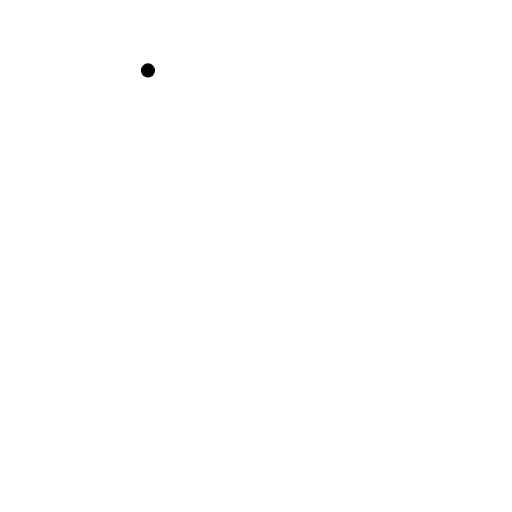
t = 0.00 s
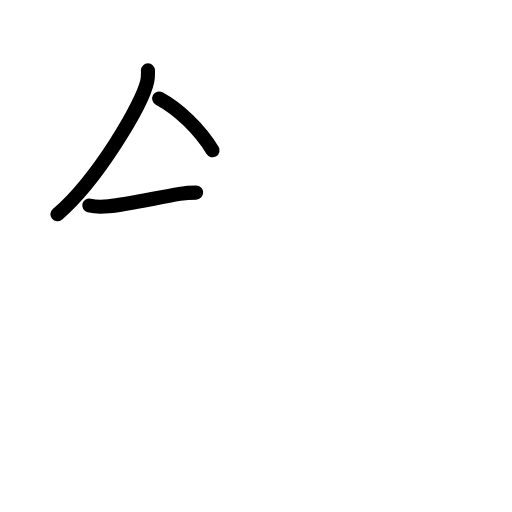
t = 2.42 s
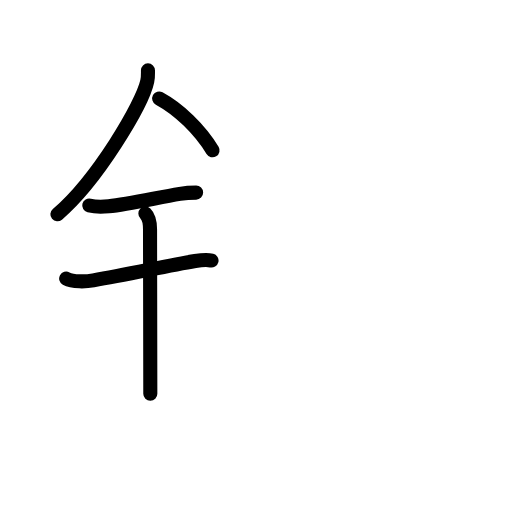
t = 4.75 s
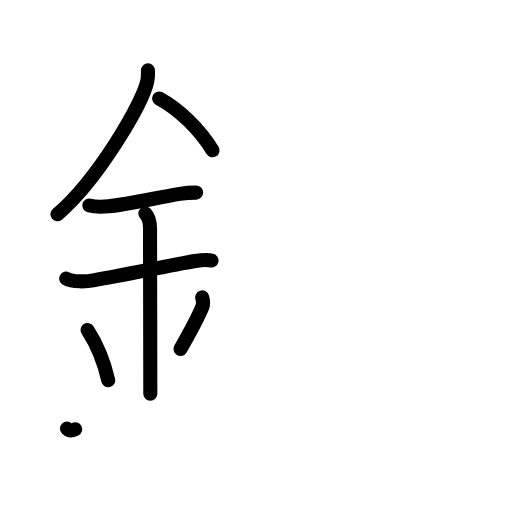
t = 7.25 s
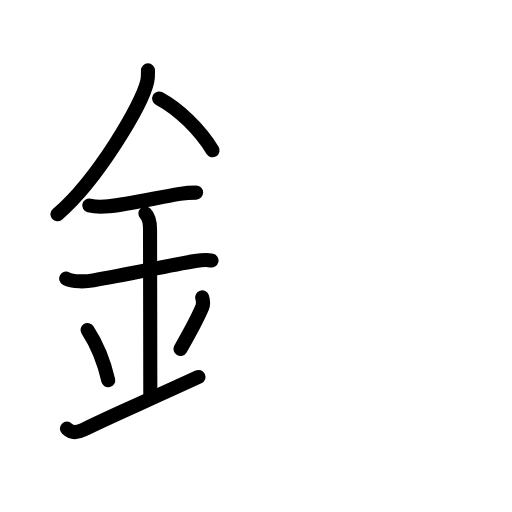
t = 7.75 s
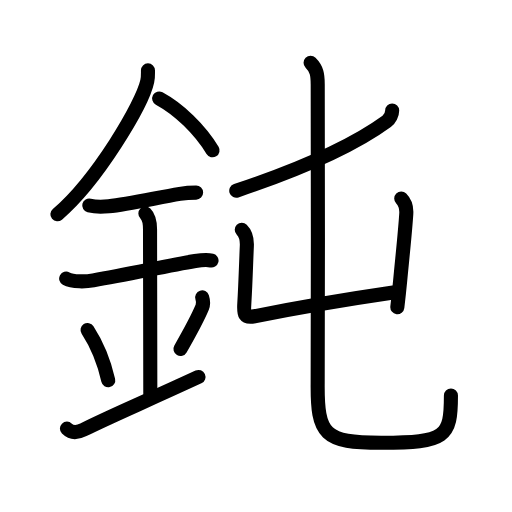
t = 12.00 s

The animated SVG that drew these frames (rendered in a browser with its animation timeline set to each time). Animation: 40 SMIL elements (animate=40); one cycle of 12.00 s.

<?xml version="1.0" encoding="UTF-8"?>
<!--
AniKanjiVG is licensed by CC-BY-SA Paul C. Sommerhoff (https://bitbucket.org/sommerhoff/anikanjivg).
AniKanjiVG uses KanjiVG which is licensed by CC-BY-SA Ulrich Apel (http://kanjivg.tagaini.net).
See also http://creativecommons.org/licenses/by-sa/3.0/
-->
<svg xmlns:kvg='http://kanjivg.tagaini.net' xmlns='http://www.w3.org/2000/svg' width='109' height='109' viewBox='0 0 109 109' style='fill:none;stroke:#000000;stroke-width:3;stroke-linecap:round;stroke-linejoin:round;' id="kvg:kanji_0920d"><g id="kvg:0920d" kvg:element="鈍"><g id="kvg:0920d-g1" kvg:element="金" kvg:position="left" kvg:radical="general"><path id="kvg:0920d-s1" kvg:type="㇒" d="M31.5,14.99c0,0.78,0.05,1.4-0.15,2.33c-1.04,4.87-10.67,21.1-19.13,28.3"><animate attributeName="d" begin="0.0s" dur="0.5s" from="M31.5,14.99C31.5,14.99,31.5,14.99,31.5,14.99" to="M31.5,14.99c0,0.78,0.05,1.4-0.15,2.33" />
<animate attributeName="d" begin="0.5s" dur="0.5s" from="M31.5,14.99c0,0.78,0.05,1.4-0.15,2.33c0,0,0,0,0,0,0" to="M31.5,14.99c0,0.78,0.05,1.4-0.15,2.33c-1.04,4.87-10.67,21.1-19.13,28.3" />
</path>
<path id="kvg:0920d-s2" kvg:type="㇔/㇏" d="M33.89,20.96C38.12,23.25,42.5,27.5,45.25,32"><animate attributeName="d" begin="1.0s" dur="1.0s" from="M33.89,20.96C33.89,20.96,33.89,20.96,33.89,20.96" to="M33.89,20.96C38.12,23.25,42.5,27.5,45.25,32" />
<animate attributeName="d" begin="0s" dur="1.0s" from="M-100,-100" to="M-100,-100" />
</path>
<path id="kvg:0920d-s3" kvg:type="㇐" d="M19,43.75c1.5,0.38,2.64,0.33,4.14,0.17c4.11-0.44,10.2-1.81,15.13-2.65C39.5,41.07,40.51,41,41.75,41"><animate attributeName="d" begin="2.0s" dur="0.3333333333333333s" from="M19,43.75C19,43.75,19,43.75,19,43.75" to="M19,43.75c1.5,0.38,2.64,0.33,4.14,0.17" />
<animate attributeName="d" begin="2.3333333333333335s" dur="0.3333333333333333s" from="M19,43.75c1.5,0.38,2.64,0.33,4.14,0.17c0,0,0,0,0,0,0" to="M19,43.75c1.5,0.38,2.64,0.33,4.14,0.17c4.11-0.44,10.2-1.81,15.13-2.65" />
<animate attributeName="d" begin="2.6666666666666665s" dur="0.3333333333333333s" from="M19,43.75c1.5,0.38,2.64,0.33,4.14,0.17c4.11-0.44,10.2-1.81,15.13-2.65c0,0,0,0,0,0,0" to="M19,43.75c1.5,0.38,2.64,0.33,4.14,0.17c4.11-0.44,10.2-1.81,15.13-2.65C39.5,41.07,40.51,41,41.75,41" />
<animate attributeName="d" begin="0s" dur="2.0s" from="M-100,-100" to="M-100,-100" />
</path>
<path id="kvg:0920d-s4" kvg:type="㇐" d="M14.09,59.31c1.41,0.77,4.26,0.65,5.78,0.38c7.63-1.32,15.5-3.07,21.67-4.12c0.74-0.12,2.38-0.38,3.49-0.1"><animate attributeName="d" begin="3.0s" dur="0.3333333333333333s" from="M14.09,59.31C14.09,59.31,14.09,59.31,14.09,59.31" to="M14.09,59.31c1.41,0.77,4.26,0.65,5.78,0.38" />
<animate attributeName="d" begin="3.3333333333333335s" dur="0.3333333333333333s" from="M14.09,59.31c1.41,0.77,4.26,0.65,5.78,0.38c0,0,0,0,0,0,0" to="M14.09,59.31c1.41,0.77,4.26,0.65,5.78,0.38c7.63-1.32,15.5-3.07,21.67-4.12" />
<animate attributeName="d" begin="3.6666666666666665s" dur="0.3333333333333333s" from="M14.09,59.31c1.41,0.77,4.26,0.65,5.78,0.38c7.63-1.32,15.5-3.07,21.67-4.12c0,0,0,0,0,0,0" to="M14.09,59.31c1.41,0.77,4.26,0.65,5.78,0.38c7.63-1.32,15.5-3.07,21.67-4.12c0.74-0.12,2.38-0.38,3.49-0.1" />
<animate attributeName="d" begin="0s" dur="3.0s" from="M-100,-100" to="M-100,-100" />
</path>
<path id="kvg:0920d-s5" kvg:type="㇑a" d="M30.95,45.44c0.87,0.87,0.99,1.93,0.99,3.39c0,4.35,0.06,28.42,0.06,34.98"><animate attributeName="d" begin="4.0s" dur="0.5s" from="M30.95,45.44C30.95,45.44,30.95,45.44,30.95,45.44" to="M30.95,45.44c0.87,0.87,0.99,1.93,0.99,3.39" />
<animate attributeName="d" begin="4.5s" dur="0.5s" from="M30.95,45.44c0.87,0.87,0.99,1.93,0.99,3.39c0,0,0,0,0,0,0" to="M30.95,45.44c0.87,0.87,0.99,1.93,0.99,3.39c0,4.35,0.06,28.42,0.06,34.98" />
<animate attributeName="d" begin="0s" dur="4.0s" from="M-100,-100" to="M-100,-100" />
</path>
<path id="kvg:0920d-s6" kvg:type="㇔" d="M18.64,70.26c2.6,4.01,3.87,8.35,4.4,10.69"><animate attributeName="d" begin="5.0s" dur="1.0s" from="M18.64,70.26C18.64,70.26,18.64,70.26,18.64,70.26" to="M18.64,70.26c2.6,4.01,3.87,8.35,4.4,10.69" />
<animate attributeName="d" begin="0s" dur="5.0s" from="M-100,-100" to="M-100,-100" />
</path>
<path id="kvg:0920d-s7" kvg:type="㇒" d="M43.04,63.3c0.23,0.71,0.24,1.54,0.01,2.1c-0.93,2.23-2.05,4.36-4.63,8.88"><animate attributeName="d" begin="6.0s" dur="0.5s" from="M43.04,63.3C43.04,63.3,43.04,63.3,43.04,63.3" to="M43.04,63.3c0.23,0.71,0.24,1.54,0.01,2.1" />
<animate attributeName="d" begin="6.5s" dur="0.5s" from="M43.04,63.3c0.23,0.71,0.24,1.54,0.01,2.1c0,0,0,0,0,0,0" to="M43.04,63.3c0.23,0.71,0.24,1.54,0.01,2.1c-0.93,2.23-2.05,4.36-4.63,8.88" />
<animate attributeName="d" begin="0s" dur="6.0s" from="M-100,-100" to="M-100,-100" />
</path>
<path id="kvg:0920d-s8" kvg:type="㇀/㇐" d="M14.25,91.25c0.88,0.88,2,1,3.5,0.25c6-3,11.5-5.25,24.5-11.25"><animate attributeName="d" begin="7.0s" dur="0.5s" from="M14.25,91.25C14.25,91.25,14.25,91.25,14.25,91.25" to="M14.25,91.25c0.88,0.88,2,1,3.5,0.25" />
<animate attributeName="d" begin="7.5s" dur="0.5s" from="M14.25,91.25c0.88,0.88,2,1,3.5,0.25c0,0,0,0,0,0,0" to="M14.25,91.25c0.88,0.88,2,1,3.5,0.25c6-3,11.5-5.25,24.5-11.25" />
<animate attributeName="d" begin="0s" dur="7.0s" from="M-100,-100" to="M-100,-100" />
</path>
</g>
<g id="kvg:0920d-g2" kvg:element="屯" kvg:position="right" kvg:phon="屯"><g id="kvg:0920d-g3" kvg:element="丿"><path id="kvg:0920d-s9" kvg:type="㇒" d="M83.49,23.54c0,0.83-0.5,1.8-1.17,2.29c-5.7,4.17-14.95,9.04-32.02,14.77"><animate attributeName="d" begin="8.0s" dur="0.5s" from="M83.49,23.54C83.49,23.54,83.49,23.54,83.49,23.54" to="M83.49,23.54c0,0.83-0.5,1.8-1.17,2.29" />
<animate attributeName="d" begin="8.5s" dur="0.5s" from="M83.49,23.54c0,0.83-0.5,1.8-1.17,2.29c0,0,0,0,0,0,0" to="M83.49,23.54c0,0.83-0.5,1.8-1.17,2.29c-5.7,4.17-14.95,9.04-32.02,14.77" />
<animate attributeName="d" begin="0s" dur="8.0s" from="M-100,-100" to="M-100,-100" />
</path>
</g>
<g id="kvg:0920d-g4" kvg:element="屮" kvg:variant="true"><g id="kvg:0920d-g5" kvg:element="凵"><path id="kvg:0920d-s10" kvg:type="㇗a" d="M51.47,48.92c0.81,0.81,1.14,1.96,1.08,3.42c-0.17,3.79-0.27,7.92-0.54,12.3c-0.14,2.26,0,3.12,2.15,2.69c10.59-2.11,19.35-3.57,29.55-5.06"><animate attributeName="d" begin="9.0s" dur="0.25s" from="M51.47,48.92C51.47,48.92,51.47,48.92,51.47,48.92" to="M51.47,48.92c0.81,0.81,1.14,1.96,1.08,3.42" />
<animate attributeName="d" begin="9.25s" dur="0.25s" from="M51.47,48.92c0.81,0.81,1.14,1.96,1.08,3.42c0,0,0,0,0,0,0" to="M51.47,48.92c0.81,0.81,1.14,1.96,1.08,3.42c-0.17,3.79-0.27,7.92-0.54,12.3" />
<animate attributeName="d" begin="9.5s" dur="0.25s" from="M51.47,48.92c0.81,0.81,1.14,1.96,1.08,3.42c-0.17,3.79-0.27,7.92-0.54,12.3c0,0,0,0,0,0,0" to="M51.47,48.92c0.81,0.81,1.14,1.96,1.08,3.42c-0.17,3.79-0.27,7.92-0.54,12.3c-0.14,2.26,0,3.12,2.15,2.69" />
<animate attributeName="d" begin="9.75s" dur="0.25s" from="M51.47,48.92c0.81,0.81,1.14,1.96,1.08,3.42c-0.17,3.79-0.27,7.92-0.54,12.3c-0.14,2.26,0,3.12,2.15,2.69c0,0,0,0,0,0,0" to="M51.47,48.92c0.81,0.81,1.14,1.96,1.08,3.42c-0.17,3.79-0.27,7.92-0.54,12.3c-0.14,2.26,0,3.12,2.15,2.69c10.59-2.11,19.35-3.57,29.55-5.06" />
<animate attributeName="d" begin="0s" dur="9.0s" from="M-100,-100" to="M-100,-100" />
</path>
<path id="kvg:0920d-s11" kvg:type="㇑" d="M85.42,42.27c1.03,1.03,1.14,2.25,1.07,3.27c-0.23,3.65-0.74,8.33-1.3,14.23c-0.17,1.76-0.37,3.64-0.6,5.62"><animate attributeName="d" begin="10.0s" dur="0.3333333333333333s" from="M85.42,42.27C85.42,42.27,85.42,42.27,85.42,42.27" to="M85.42,42.27c1.03,1.03,1.14,2.25,1.07,3.27" />
<animate attributeName="d" begin="10.333333333333334s" dur="0.3333333333333333s" from="M85.42,42.27c1.03,1.03,1.14,2.25,1.07,3.27c0,0,0,0,0,0,0" to="M85.42,42.27c1.03,1.03,1.14,2.25,1.07,3.27c-0.23,3.65-0.74,8.33-1.3,14.23" />
<animate attributeName="d" begin="10.666666666666666s" dur="0.3333333333333333s" from="M85.42,42.27c1.03,1.03,1.14,2.25,1.07,3.27c-0.23,3.65-0.74,8.33-1.3,14.23c0,0,0,0,0,0,0" to="M85.42,42.27c1.03,1.03,1.14,2.25,1.07,3.27c-0.23,3.65-0.74,8.33-1.3,14.23c-0.17,1.76-0.37,3.64-0.6,5.62" />
<animate attributeName="d" begin="0s" dur="10.0s" from="M-100,-100" to="M-100,-100" />
</path>
</g>
<g id="kvg:0920d-g6" kvg:element="丿" kvg:variant="true"><path id="kvg:0920d-s12" kvg:type="㇟" d="M66.12,13.37c1.32,1.32,1.52,2.5,1.52,4.63c0,9.04,0.1,51.35-0.01,63.55c-0.1,11.03,1.41,12.72,13.53,12.72C94.92,94.27,96,93.08,96,84.21"><animate attributeName="d" begin="11.0s" dur="0.25s" from="M66.12,13.37C66.12,13.37,66.12,13.37,66.12,13.37" to="M66.12,13.37c1.32,1.32,1.52,2.5,1.52,4.63" />
<animate attributeName="d" begin="11.25s" dur="0.25s" from="M66.12,13.37c1.32,1.32,1.52,2.5,1.52,4.63c0,0,0,0,0,0,0" to="M66.12,13.37c1.32,1.32,1.52,2.5,1.52,4.63c0,9.04,0.1,51.35-0.01,63.55" />
<animate attributeName="d" begin="11.5s" dur="0.25s" from="M66.12,13.37c1.32,1.32,1.52,2.5,1.52,4.63c0,9.04,0.1,51.35-0.01,63.55c0,0,0,0,0,0,0" to="M66.12,13.37c1.32,1.32,1.52,2.5,1.52,4.63c0,9.04,0.1,51.35-0.01,63.55c-0.1,11.03,1.41,12.72,13.53,12.72" />
<animate attributeName="d" begin="11.75s" dur="0.25s" from="M66.12,13.37c1.32,1.32,1.52,2.5,1.52,4.63c0,9.04,0.1,51.35-0.01,63.55c-0.1,11.03,1.41,12.72,13.53,12.72c0,0,0,0,0,0,0" to="M66.12,13.37c1.32,1.32,1.52,2.5,1.52,4.63c0,9.04,0.1,51.35-0.01,63.55c-0.1,11.03,1.41,12.72,13.53,12.72C94.92,94.27,96,93.08,96,84.21" />
<animate attributeName="d" begin="0s" dur="11.0s" from="M-100,-100" to="M-100,-100" />
</path>
</g>
</g>
</g>
</g>
</svg>
